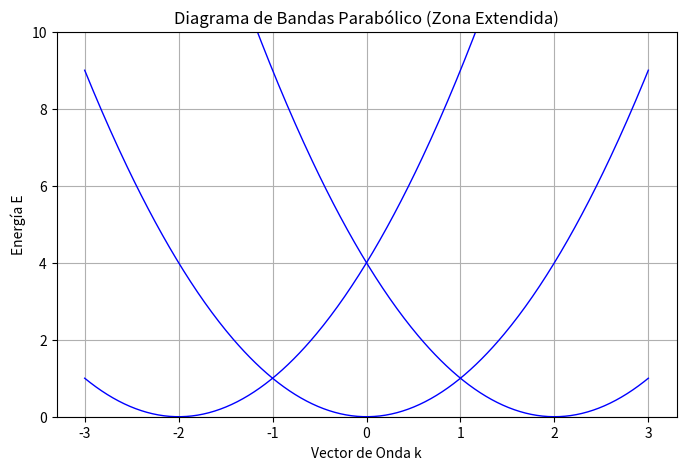

Source code (Python):
%matplotlib inline
import numpy as np
import matplotlib.pyplot as plt

k = np.linspace(-3, 3, 400)
E1 = k**2
E2 = (k-2)**2
E3 = (k+2)**2

plt.figure(figsize=(8,5))
plt.plot(k, E1, 'b-', lw=1)
plt.plot(k, E2, 'b-', lw=1)
plt.plot(k, E3, 'b-', lw=1)
plt.ylim(0, 10)
plt.title('Diagrama de Bandas Parabólico (Zona Extendida)')
plt.xlabel('Vector de Onda k')
plt.ylabel('Energía E')
plt.grid()
plt.show()
